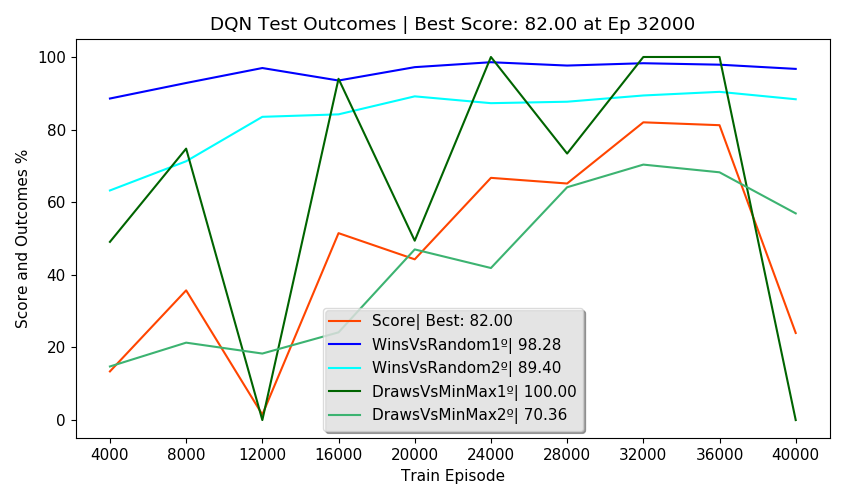

Values plotted in this chart, from the file beside it:
Episodes, FirstPlayer, SecondPlayer, Wins, Draws, Losses, Invalids, MeanReward, PartialScore, Score, TrainEpisode, TrainTime, TrainStates, NewTestStates, TotalTestStates, NewEnvStates, EnvAgentStates, SumEnvStates, TestTime, TotalTestTime, alg, env_agent, train_episodes, eval_freq
2500, DQN, Random, 88.56, 4.04, 7.40, 0.00, 1.74, 83.18, 13.40, 4000, 0:03:54, 2633, 161, 161, 64, 64, 369, 0:00:51, 0:03:39, DQN, Random, 40000, 4000
2500, Random, DQN, 63.24, 10.84, 25.92, 0.00, 1.11, 42.74, 13.40, 4000, 0:03:54, 2633, 370, 531, 197, 197, 369, 0:00:47, 0:03:39, DQN, Random, 40000, 4000
2500, DQN, MinMax, 0.00, 49.08, 50.92, 0.00, -0.02, -1.84, 13.40, 4000, 0:03:54, 2633, 0, 531, 12, 12, 369, 0:00:59, 0:03:39, DQN, Random, 40000, 4000
2500, MinMax, DQN, 0.00, 14.76, 85.24, 0.00, -0.70, -70.48, 13.40, 4000, 0:03:54, 2633, 1, 532, 96, 96, 369, 0:00:45, 0:03:39, DQN, Random, 40000, 4000
500, DQN, DQN, 51.40, 0.00, 48.60, 0.00, 0.54, , 13.40, 4000, 0:03:54, 2633, 0, 532, 0, 532, 369, 0:00:15, 0:03:39, DQN, Random, 40000, 4000
2500, DQN, Random, 92.84, 5.16, 2.00, 0.00, 1.89, 93.42, 35.73, 8000, 0:12:00, 3443, 54, 586, 24, 88, 528, 0:00:50, 0:03:39, DQN, Random, 40000, 4000
2500, Random, DQN, 71.28, 9.84, 18.88, 0.00, 1.34, 57.32, 35.73, 8000, 0:12:00, 3443, 88, 674, 62, 259, 528, 0:00:46, 0:03:39, DQN, Random, 40000, 4000
2500, DQN, MinMax, 0.00, 74.76, 25.24, 0.00, 0.50, 49.52, 35.73, 8000, 0:12:00, 3443, 0, 674, 13, 25, 528, 0:01:04, 0:03:39, DQN, Random, 40000, 4000
2500, MinMax, DQN, 0.00, 21.32, 78.68, 0.00, -0.57, -57.36, 35.73, 8000, 0:12:00, 3443, 1, 675, 60, 156, 528, 0:00:45, 0:03:39, DQN, Random, 40000, 4000
500, DQN, DQN, 49.20, 0.00, 50.80, 0.00, 0.48, , 35.73, 8000, 0:12:00, 3443, 0, 675, 0, 675, 528, 0:00:12, 0:03:39, DQN, Random, 40000, 4000
2500, DQN, Random, 96.96, 1.20, 1.84, 0.00, 1.93, 95.72, 1.51, 12000, 0:20:07, 3655, 54, 729, 16, 104, 690, 0:00:46, 0:03:13, DQN, Random, 40000, 4000
2500, Random, DQN, 83.52, 4.44, 12.04, 0.00, 1.59, 73.70, 1.51, 12000, 0:20:07, 3655, 146, 875, 90, 349, 690, 0:00:45, 0:03:13, DQN, Random, 40000, 4000
2500, DQN, MinMax, 0.00, 0.00, 100, 0.00, -1.00, -100, 1.51, 12000, 0:20:07, 3655, 0, 875, 3, 28, 690, 0:00:45, 0:03:13, DQN, Random, 40000, 4000
2500, MinMax, DQN, 0.00, 18.32, 81.68, 0.00, -0.63, -63.36, 1.51, 12000, 0:20:07, 3655, 0, 875, 53, 209, 690, 0:00:43, 0:03:13, DQN, Random, 40000, 4000
500, DQN, DQN, 48.80, 0.00, 51.20, 0.00, 0.46, , 1.51, 12000, 0:20:07, 3655, 0, 875, 0, 875, 690, 0:00:12, 0:03:13, DQN, Random, 40000, 4000
2500, DQN, Random, 93.52, 5.36, 1.12, 0.00, 1.91, 95.08, 51.48, 16000, 0:27:50, 3722, 111, 986, 43, 147, 857, 0:00:49, 0:03:45, DQN, Random, 40000, 4000
2500, Random, DQN, 84.20, 4.08, 11.72, 0.00, 1.61, 74.52, 51.48, 16000, 0:27:50, 3722, 82, 1068, 55, 404, 857, 0:00:44, 0:03:45, DQN, Random, 40000, 4000
2500, DQN, MinMax, 0.00, 94.00, 6.00, 0.00, 0.88, 88.00, 51.48, 16000, 0:27:50, 3722, 0, 1068, 21, 49, 857, 0:01:12, 0:03:45, DQN, Random, 40000, 4000
2500, MinMax, DQN, 0.00, 24.16, 75.84, 0.00, -0.52, -51.68, 51.48, 16000, 0:27:50, 3722, 0, 1068, 48, 257, 857, 0:00:45, 0:03:45, DQN, Random, 40000, 4000
500, DQN, DQN, 49.20, 0.00, 50.80, 0.00, 0.48, , 51.48, 16000, 0:27:50, 3722, 0, 1068, 0, 1068, 857, 0:00:13, 0:03:45, DQN, Random, 40000, 4000
2500, DQN, Random, 97.20, 2.24, 0.56, 0.00, 1.96, 97.76, 44.28, 20000, 0:36:02, 3793, 28, 1096, 9, 156, 933, 0:00:43, 0:03:46, DQN, Random, 40000, 4000
2500, Random, DQN, 89.16, 5.48, 5.36, 0.00, 1.78, 86.54, 44.28, 20000, 0:36:02, 3793, 26, 1122, 29, 433, 933, 0:00:45, 0:03:46, DQN, Random, 40000, 4000
2500, DQN, MinMax, 0.00, 49.40, 50.60, 0.00, -0.01, -1.20, 44.28, 20000, 0:36:02, 3793, 0, 1122, 9, 58, 933, 0:01:05, 0:03:46, DQN, Random, 40000, 4000
2500, MinMax, DQN, 0.00, 47.00, 53.00, 0.00, -0.06, -6.00, 44.28, 20000, 0:36:02, 3793, 0, 1122, 29, 286, 933, 0:00:52, 0:03:46, DQN, Random, 40000, 4000
500, DQN, DQN, 49.60, 0.00, 50.40, 0.00, 0.49, , 44.28, 20000, 0:36:02, 3793, 0, 1122, 0, 1122, 933, 0:00:18, 0:03:46, DQN, Random, 40000, 4000
2500, DQN, Random, 98.56, 1.28, 0.16, 0.00, 1.98, 99.04, 66.71, 24000, 0:44:18, 3851, 51, 1173, 18, 174, 1014, 0:00:45, 0:03:44, DQN, Random, 40000, 4000
2500, Random, DQN, 87.28, 6.32, 6.40, 0.00, 1.74, 84.04, 66.71, 24000, 0:44:18, 3851, 39, 1212, 27, 460, 1014, 0:00:43, 0:03:44, DQN, Random, 40000, 4000
2500, DQN, MinMax, 0.00, 100, 0.00, 0.00, 1.00, 100, 66.71, 24000, 0:44:18, 3851, 0, 1212, 3, 61, 1014, 0:01:11, 0:03:44, DQN, Random, 40000, 4000
2500, MinMax, DQN, 0.00, 41.88, 58.12, 0.00, -0.16, -16.24, 66.71, 24000, 0:44:18, 3851, 0, 1212, 33, 319, 1014, 0:00:49, 0:03:44, DQN, Random, 40000, 4000
500, DQN, DQN, 49.60, 0.00, 50.40, 0.00, 0.49, , 66.71, 24000, 0:44:18, 3851, 0, 1212, 0, 1212, 1014, 0:00:13, 0:03:44, DQN, Random, 40000, 4000
2500, DQN, Random, 97.64, 1.80, 0.56, 0.00, 1.97, 97.98, 65.16, 28000, 0:52:41, 3897, 72, 1284, 21, 195, 1085, 0:00:43, 0:03:50, DQN, Random, 40000, 4000
2500, Random, DQN, 87.68, 8.16, 4.16, 0.00, 1.79, 87.60, 65.16, 28000, 0:52:41, 3897, 22, 1306, 19, 479, 1085, 0:00:45, 0:03:50, DQN, Random, 40000, 4000
2500, DQN, MinMax, 0.00, 73.40, 26.60, 0.00, 0.47, 46.80, 65.16, 28000, 0:52:41, 3897, 0, 1306, 10, 71, 1085, 0:01:06, 0:03:50, DQN, Random, 40000, 4000
2500, MinMax, DQN, 0.00, 64.12, 35.88, 0.00, 0.28, 28.24, 65.16, 28000, 0:52:41, 3897, 0, 1306, 21, 340, 1085, 0:00:52, 0:03:50, DQN, Random, 40000, 4000
500, DQN, DQN, 0.00, 100, 0.00, 0.00, 1.00, , 65.16, 28000, 0:52:41, 3897, 0, 1306, 0, 1306, 1085, 0:00:22, 0:03:50, DQN, Random, 40000, 4000
2500, DQN, Random, 98.28, 1.12, 0.60, 0.00, 1.97, 98.24, 82.00, 32000, 1:01:15, 3932, 32, 1338, 13, 208, 1131, 0:00:45, 0:03:53, DQN, Random, 40000, 4000
2500, Random, DQN, 89.40, 6.84, 3.76, 0.00, 1.82, 89.06, 82.00, 32000, 1:01:15, 3932, 20, 1358, 14, 493, 1131, 0:00:43, 0:03:53, DQN, Random, 40000, 4000
2500, DQN, MinMax, 0.00, 100, 0.00, 0.00, 1.00, 100, 82.00, 32000, 1:01:15, 3932, 0, 1358, 1, 72, 1131, 0:01:09, 0:03:53, DQN, Random, 40000, 4000
2500, MinMax, DQN, 0.00, 70.36, 29.64, 0.00, 0.41, 40.72, 82.00, 32000, 1:01:15, 3932, 0, 1358, 18, 358, 1131, 0:00:52, 0:03:53, DQN, Random, 40000, 4000
500, DQN, DQN, 0.00, 100, 0.00, 0.00, 1.00, , 82.00, 32000, 1:01:15, 3932, 0, 1358, 0, 1358, 1131, 0:00:21, 0:03:53, DQN, Random, 40000, 4000
2500, DQN, Random, 97.88, 2.12, 0.00, 0.00, 1.98, 98.94, 81.22, 36000, 1:09:47, 3966, 24, 1382, 11, 219, 1198, 0:00:47, 0:03:55, DQN, Random, 40000, 4000
2500, Random, DQN, 90.40, 5.76, 3.84, 0.00, 1.83, 89.44, 81.22, 36000, 1:09:47, 3966, 54, 1436, 33, 526, 1198, 0:00:46, 0:03:55, DQN, Random, 40000, 4000
2500, DQN, MinMax, 0.00, 100, 0.00, 0.00, 1.00, 100, 81.22, 36000, 1:09:47, 3966, 0, 1436, 6, 78, 1198, 0:01:15, 0:03:55, DQN, Random, 40000, 4000
2500, MinMax, DQN, 0.00, 68.24, 31.76, 0.00, 0.36, 36.48, 81.22, 36000, 1:09:47, 3966, 0, 1436, 17, 375, 1198, 0:00:53, 0:03:55, DQN, Random, 40000, 4000
500, DQN, DQN, 48.60, 0.00, 51.40, 0.00, 0.46, , 81.22, 36000, 1:09:47, 3966, 0, 1436, 0, 1436, 1198, 0:00:12, 0:03:55, DQN, Random, 40000, 4000
2500, DQN, Random, 96.72, 2.12, 1.16, 0.00, 1.94, 96.62, 23.99, 40000, 1:18:16, 4002, 58, 1494, 25, 244, 1269, 0:00:51, 0:03:33, DQN, Random, 40000, 4000
2500, Random, DQN, 88.36, 5.84, 5.80, 0.00, 1.77, 85.48, 23.99, 40000, 1:18:16, 4002, 31, 1525, 22, 548, 1269, 0:00:46, 0:03:33, DQN, Random, 40000, 4000
2500, DQN, MinMax, 0.00, 0.00, 100, 0.00, -1.00, -100, 23.99, 40000, 1:18:16, 4002, 0, 1525, 3, 81, 1269, 0:00:43, 0:03:33, DQN, Random, 40000, 4000
2500, MinMax, DQN, 0.00, 56.92, 43.08, 0.00, 0.14, 13.84, 23.99, 40000, 1:18:16, 4002, 0, 1525, 21, 396, 1269, 0:00:56, 0:03:33, DQN, Random, 40000, 4000
500, DQN, DQN, 51.00, 0.00, 49.00, 0.00, 0.53, , 23.99, 40000, 1:18:16, 4002, 0, 1525, 0, 1525, 1269, 0:00:15, 0:03:33, DQN, Random, 40000, 4000
